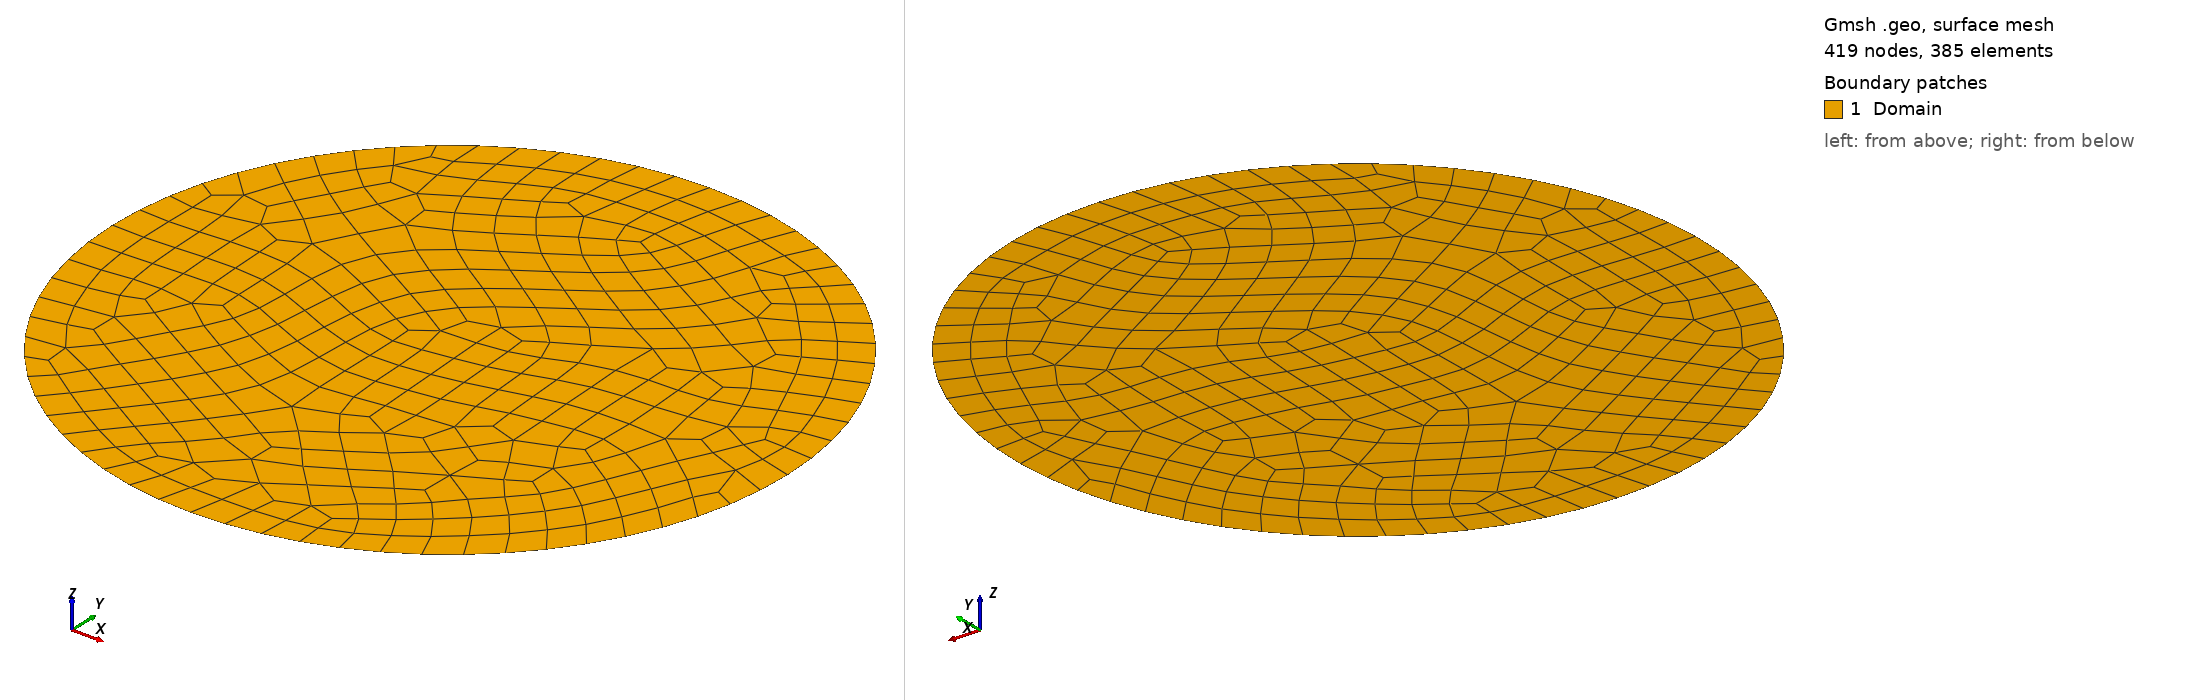

Gmsh geometry script, surface-meshed: 419 nodes, 385 surface elements. Boundary patches (legend numbers): 1 Domain. Left view from above one corner, right view from below the opposite corner. Legend entries are the model's physical surfaces. The drawing asked Gmsh for element sizes between 1% and 20% of the model's largest extent; the script's own settings can give other sizes.

=== insKovasznayCircleQuad2D.geo (drawn) ===
res = DefineNumber[0.1];
Point(1) = {0, 0, 0, res};
Point(2) = {0, 1, 0, res};
Point(3) = {1, 0, 0, res};
Point(4) = {0, -1, 0, res};
Point(5) = {-1, 0, 0, res};

Circle(1) = {2, 1, 5};
Circle(2) = {5, 1, 4};
Circle(3) = {4, 1, 3};
Circle(4) = {3, 1, 2};

Rotate {{0, 0, 1}, {0, 0, 0}, Pi/4} {
  Line{1}; Line{2}; Line{3}; Line{4}; 
}
Line Loop(1) = {4, 1, 2, 3};

Plane Surface(1) = {1};
Physical Surface("Domain",9) = {1};
Physical Line("Inflow",2) = {1, 2, 4};
Physical Line("Outflow",3) = {3};
Recombine Surface {1};
